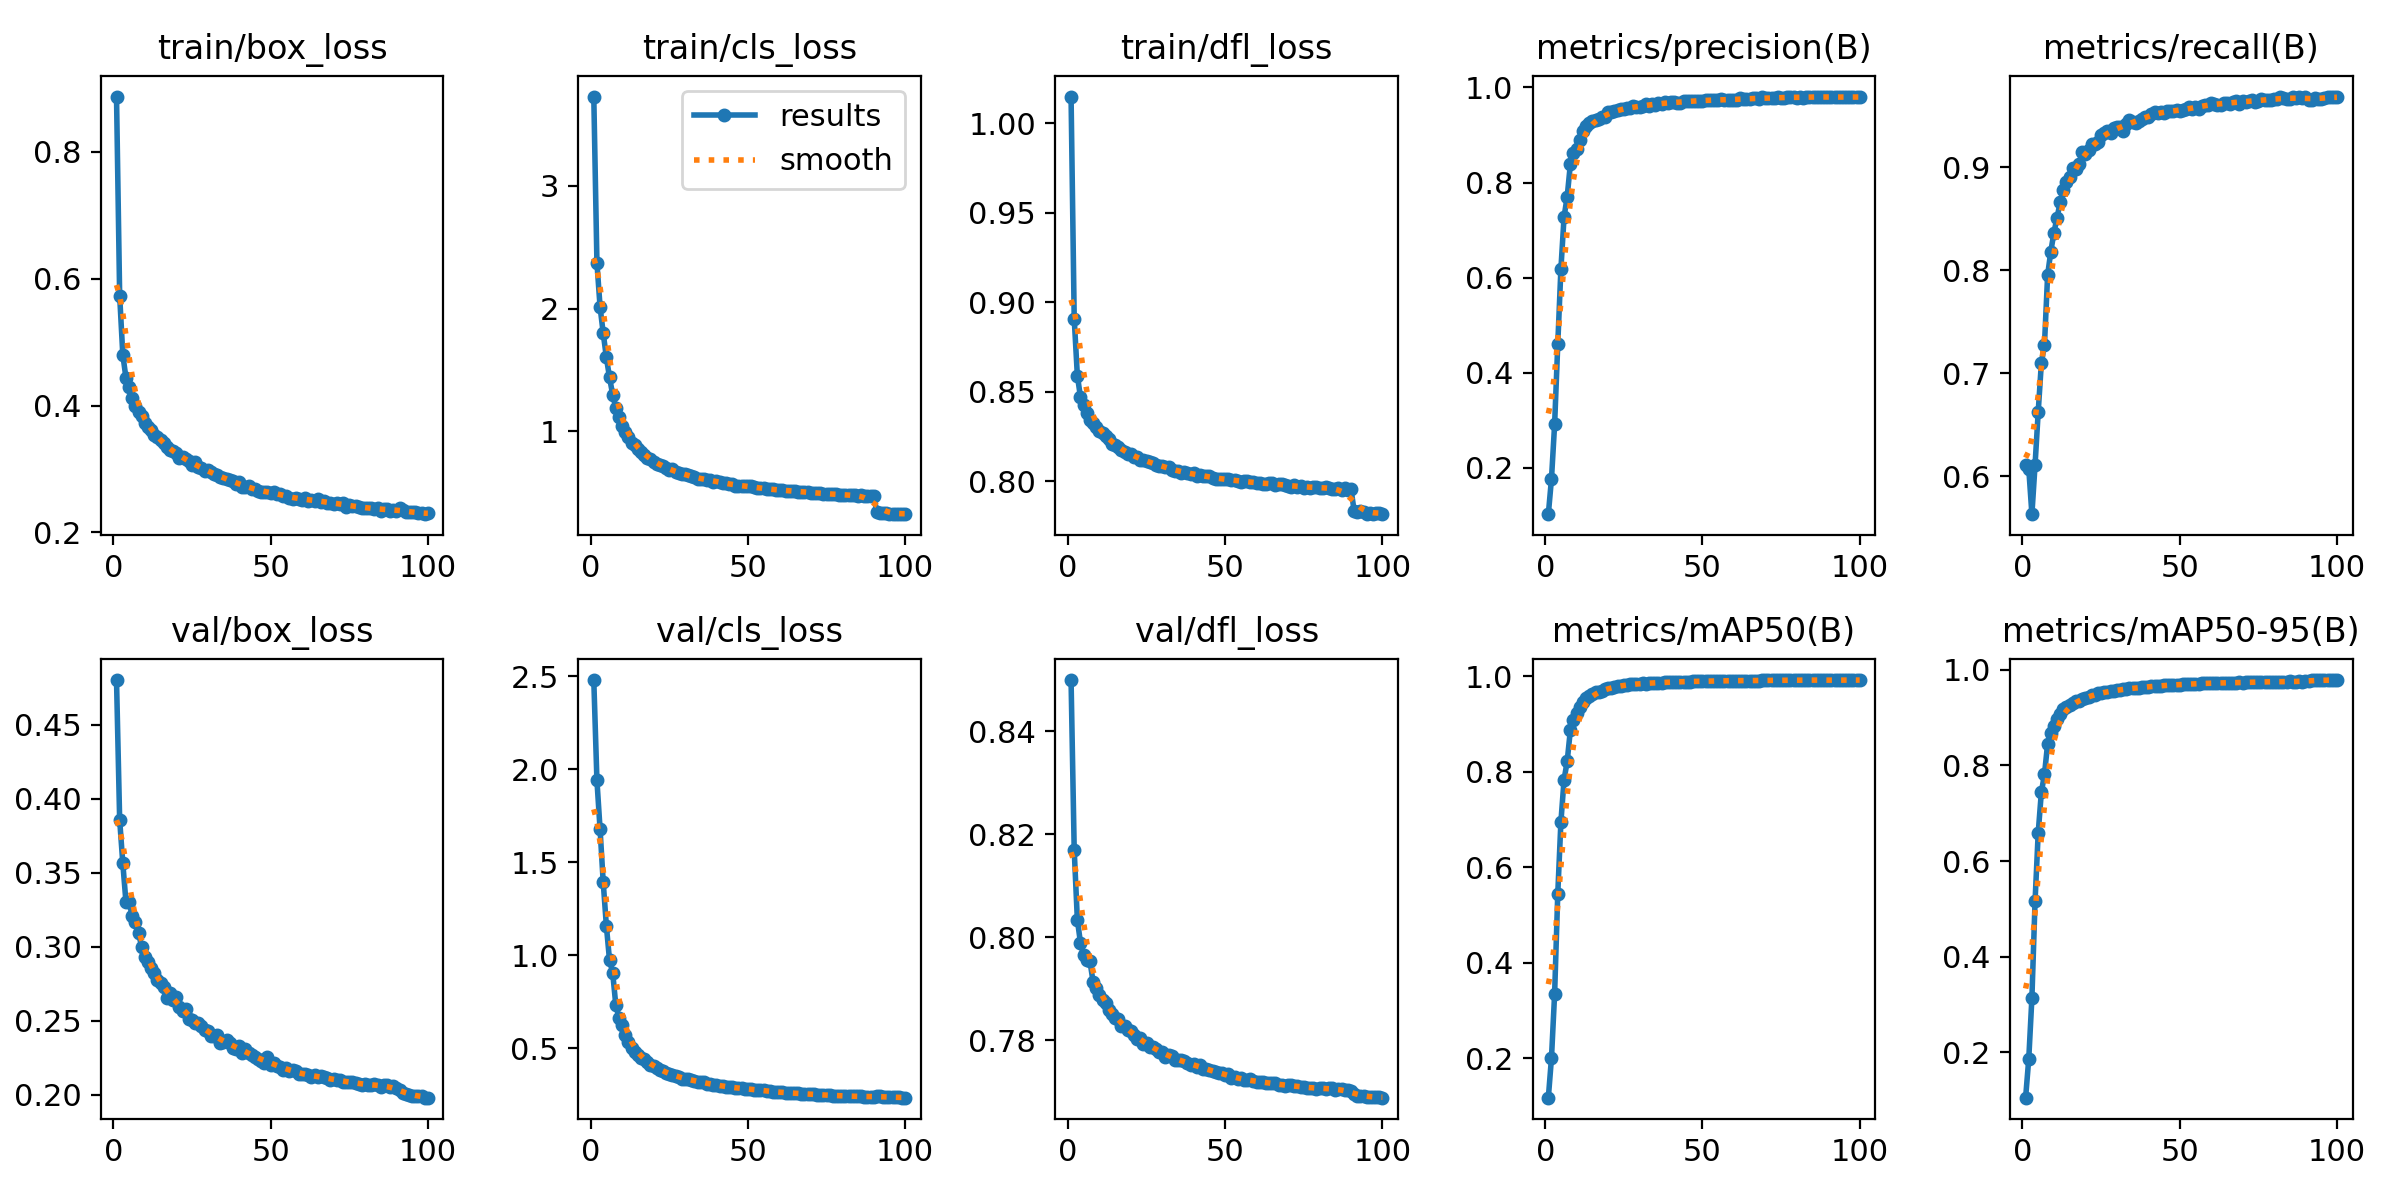

The file beside this chart, header and first rows:
epoch; train/box_loss; train/cls_loss; train/dfl_loss; metrics/precision(B); metrics/recall(B); metrics/mAP50(B); metrics/mAP50-95(B); val/box_loss; val/cls_loss; val/dfl_loss; lr/pg0; lr/pg1; lr/pg2
1; 0.8871; 37.24; 1.015; 0.1027; 0.6112; 0.118; 0.1051; 0.4803; 24.81; 0.85; 0.0001189; 0.0001189; 0.0001189
2; 0.5734; 23.73; 0.891; 0.1769; 0.6076; 0.2011; 0.186; 0.3859; 19.41; 0.817; 0.0002355; 0.0002355; 0.0002355
3; 0.4803; 20.13; 0.8591; 0.2919; 0.5633; 0.3358; 0.3136; 0.3565; 16.78; 0.8034; 0.0003498; 0.0003498; 0.0003498
4; 0.4437; 18; 0.847; 0.4602; 0.6109; 0.545; 0.5154; 0.3304; 1.393; 0.7989; 0.0003464; 0.0003464; 0.0003464
5; 0.4288; 1.603; 0.8425; 0.6188; 0.6621; 0.6958; 0.6585; 0.3302; 11.59; 0.7965; 0.0003464; 0.0003464; 0.0003464
6; 0.4121; 14.4; 0.838; 0.7276; 0.7096; 0.7835; 0.7436; 0.3208; 0.9747; 0.7955; 0.0003429; 0.0003429; 0.0003429
7; 0.3988; 13.01; 0.8342; 0.7707; 0.7279; 0.8226; 0.7814; 0.3171; 0.9075; 0.7953; 0.0003393; 0.0003393; 0.0003393
8; 0.3891; 11.92; 0.8325; 0.8384; 0.7952; 0.8873; 0.8455; 0.3094; 0.733; 0.7913; 0.0003358; 0.0003358; 0.0003358
9; 0.3842; 11.18; 0.8304; 0.8626; 0.8179; 0.9082; 0.867; 0.3; 0.6641; 0.7901; 0.0003323; 0.0003323; 0.0003323
10; 0.3725; 1.045; 0.8279; 0.8703; 0.8363; 0.9231; 0.8832; 0.293; 0.623; 0.7888; 0.0003287; 0.0003287; 0.0003287
11; 0.3665; 0.9929; 0.8267; 0.8904; 0.8511; 0.9362; 0.897; 0.2895; 0.5729; 0.7877; 0.0003252; 0.0003252; 0.0003252
12; 0.362; 0.9536; 0.8251; 0.9092; 0.8659; 0.946; 0.9074; 0.286; 0.5347; 0.7873; 0.0003217; 0.0003217; 0.0003217
13; 0.3538; 0.9065; 0.8239; 0.9193; 0.8774; 0.9549; 0.9173; 0.2825; 0.5023; 0.7857; 0.0003181; 0.0003181; 0.0003181
14; 0.3501; 0.8871; 0.8211; 0.9264; 0.8857; 0.9598; 0.923; 0.2778; 0.4821; 0.7851; 0.0003146; 0.0003146; 0.0003146
15; 0.3455; 0.8595; 0.8204; 0.9289; 0.8907; 0.963; 0.9263; 0.2754; 0.4635; 0.7844; 0.000311; 0.000311; 0.000311
16; 0.3404; 0.8336; 0.8194; 0.9315; 0.8989; 0.9664; 0.9305; 0.2726; 0.4454; 0.7841; 0.0003075; 0.0003075; 0.0003075
17; 0.3351; 0.8073; 0.8177; 0.934; 0.8979; 0.9681; 0.9346; 0.2656; 0.4441; 0.7828; 0.000304; 0.000304; 0.000304
18; 0.3293; 0.7852; 0.8166; 0.9384; 0.9034; 0.9704; 0.9354; 0.2686; 0.4264; 0.7827; 0.0003005; 0.0003005; 0.0003005
19; 0.328; 0.7726; 0.815; 0.9389; 0.9148; 0.9734; 0.9399; 0.2643; 0.4086; 0.7819; 0.0002969; 0.0002969; 0.0002969
20; 0.325; 0.7559; 0.8151; 0.9479; 0.9129; 0.9753; 0.9415; 0.2658; 0.4024; 0.7818; 0.0002934; 0.0002934; 0.0002934
21; 0.3171; 0.7331; 0.8138; 0.9481; 0.9163; 0.9761; 0.9439; 0.2595; 0.3954; 0.781; 0.0002899; 0.0002899; 0.0002899
22; 0.3184; 0.7288; 0.8137; 0.9511; 0.9223; 0.9782; 0.9471; 0.2565; 0.3837; 0.7801; 0.0002863; 0.0002863; 0.0002863
23; 0.3159; 0.7157; 0.8121; 0.9537; 0.9222; 0.9798; 0.9483; 0.2577; 0.3777; 0.7805; 0.0002828; 0.0002828; 0.0002828
24; 0.3125; 0.7056; 0.8121; 0.9549; 0.9245; 0.9807; 0.9516; 0.2512; 0.3669; 0.7792; 0.0002792; 0.0002792; 0.0002792
25; 0.3071; 0.6846; 0.8111; 0.9542; 0.9313; 0.9816; 0.9517; 0.2508; 0.3612; 0.7794; 0.0002757; 0.0002757; 0.0002757
26; 0.3107; 0.6912; 0.8107; 0.9571; 0.9335; 0.9828; 0.9535; 0.2485; 0.3538; 0.7787; 0.0002722; 0.0002722; 0.0002722
27; 0.3031; 0.6697; 0.8101; 0.9564; 0.9347; 0.9832; 0.9542; 0.2483; 0.3499; 0.7787; 0.0002686; 0.0002686; 0.0002686
28; 0.3011; 0.6637; 0.8093; 0.9612; 0.9326; 0.9838; 0.9548; 0.2464; 0.346; 0.7782; 0.0002651; 0.0002651; 0.0002651
29; 0.2973; 0.6524; 0.8084; 0.9587; 0.9378; 0.9843; 0.9568; 0.244; 0.3375; 0.7778; 0.0002616; 0.0002616; 0.0002616
30; 0.2978; 0.6507; 0.8084; 0.9583; 0.9387; 0.9845; 0.9577; 0.2431; 0.3374; 0.7776; 0.000258; 0.000258; 0.000258
31; 0.2947; 0.6421; 0.8081; 0.9621; 0.9392; 0.9853; 0.9588; 0.2399; 0.3327; 0.7767; 0.0002545; 0.0002545; 0.0002545
32; 0.2915; 0.6348; 0.8082; 0.9653; 0.9347; 0.9851; 0.9591; 0.2399; 0.3302; 0.7771; 0.000251; 0.000251; 0.000251
33; 0.2912; 0.6279; 0.8063; 0.9615; 0.9417; 0.986; 0.9594; 0.2403; 0.3253; 0.777; 0.0002474; 0.0002474; 0.0002474
34; 0.2875; 0.6164; 0.806; 0.9645; 0.9457; 0.9868; 0.9618; 0.2349; 0.3177; 0.7761; 0.0002439; 0.0002439; 0.0002439
35; 0.2857; 0.6151; 0.8056; 0.9632; 0.944; 0.9866; 0.9616; 0.2359; 0.3202; 0.7761; 0.0002404; 0.0002404; 0.0002404
36; 0.284; 0.6127; 0.8048; 0.9671; 0.9432; 0.9868; 0.9615; 0.2373; 0.3167; 0.776; 0.0002368; 0.0002368; 0.0002368
37; 0.2829; 0.6077; 0.8054; 0.9661; 0.9446; 0.987; 0.9623; 0.2347; 0.3106; 0.7758; 0.0002333; 0.0002333; 0.0002333
38; 0.2812; 0.6033; 0.8046; 0.9687; 0.9465; 0.9876; 0.964; 0.2318; 0.3088; 0.7755; 0.0002298; 0.0002298; 0.0002298
39; 0.2756; 0.5928; 0.8041; 0.9669; 0.9483; 0.9878; 0.9643; 0.2309; 0.3039; 0.7752; 0.0002262; 0.0002262; 0.0002262
40; 0.2795; 0.6012; 0.8049; 0.9686; 0.9483; 0.9881; 0.9637; 0.2331; 0.3029; 0.7753; 0.0002227; 0.0002227; 0.0002227
41; 0.2721; 0.5856; 0.8032; 0.9685; 0.9516; 0.9885; 0.9655; 0.2286; 0.2977; 0.7748; 0.0002192; 0.0002192; 0.0002192
42; 0.2719; 0.5801; 0.8033; 0.9684; 0.9532; 0.9886; 0.9655; 0.2308; 0.2969; 0.7751; 0.0002156; 0.0002156; 0.0002156
43; 0.2724; 0.5805; 0.8029; 0.9678; 0.9523; 0.9888; 0.9662; 0.2285; 0.2931; 0.7744; 0.0002121; 0.0002121; 0.0002121
44; 0.2686; 0.5716; 0.8027; 0.9707; 0.953; 0.989; 0.9668; 0.2269; 0.2907; 0.7743; 0.0002086; 0.0002086; 0.0002086
45; 0.2686; 0.571; 0.803; 0.9709; 0.9525; 0.9893; 0.9675; 0.2254; 0.2908; 0.7742; 0.000205; 0.000205; 0.000205
46; 0.2654; 0.5606; 0.8019; 0.971; 0.954; 0.9893; 0.9678; 0.2243; 0.2862; 0.774; 0.0002015; 0.0002015; 0.0002015
47; 0.2645; 0.5591; 0.8016; 0.9723; 0.9548; 0.9898; 0.9682; 0.2231; 0.2847; 0.7737; 0.000198; 0.000198; 0.000198
48; 0.2644; 0.5588; 0.8014; 0.971; 0.9546; 0.9897; 0.9689; 0.2218; 0.2838; 0.7735; 0.0001944; 0.0001944; 0.0001944
49; 0.2644; 0.5583; 0.8012; 0.9723; 0.9554; 0.9898; 0.9677; 0.2257; 0.2831; 0.7736; 0.0001909; 0.0001909; 0.0001909
50; 0.2616; 0.5532; 0.8012; 0.9721; 0.9542; 0.9897; 0.9692; 0.2201; 0.2827; 0.7732; 0.0001874; 0.0001874; 0.0001874
51; 0.2634; 0.5534; 0.8012; 0.9735; 0.9553; 0.9901; 0.9695; 0.2218; 0.2802; 0.7734; 0.0001838; 0.0001838; 0.0001838
52; 0.2608; 0.5461; 0.8006; 0.9734; 0.9561; 0.9902; 0.9701; 0.2192; 0.2768; 0.7726; 0.0001803; 0.0001803; 0.0001803
53; 0.2613; 0.5424; 0.8005; 0.973; 0.9583; 0.9904; 0.9701; 0.219; 0.2743; 0.7728; 0.0001767; 0.0001767; 0.0001767
54; 0.2578; 0.5386; 0.8003; 0.9739; 0.9562; 0.9904; 0.971; 0.2168; 0.275; 0.7723; 0.0001732; 0.0001732; 0.0001732
55; 0.2581; 0.5385; 0.7997; 0.9735; 0.958; 0.9905; 0.9705; 0.2182; 0.2735; 0.7726; 0.0001697; 0.0001697; 0.0001697
56; 0.2548; 0.5307; 0.8001; 0.975; 0.9567; 0.9905; 0.9713; 0.2161; 0.2705; 0.7722; 0.0001661; 0.0001661; 0.0001661
57; 0.2532; 0.5282; 0.8; 0.9743; 0.9597; 0.9909; 0.9715; 0.2165; 0.2676; 0.7722; 0.0001626; 0.0001626; 0.0001626
58; 0.2543; 0.53; 0.7998; 0.9743; 0.9602; 0.991; 0.9715; 0.216; 0.2667; 0.7723; 0.0001591; 0.0001591; 0.0001591
59; 0.2527; 0.5259; 0.7993; 0.9743; 0.9605; 0.991; 0.9721; 0.2142; 0.265; 0.772; 0.0001555; 0.0001555; 0.0001555
60; 0.2515; 0.5223; 0.7991; 0.9732; 0.9621; 0.9911; 0.9721; 0.2141; 0.2635; 0.7718; 0.000152; 0.000152; 0.000152
... 40 more rows
